Image classification data set "Surface_Bridge_crack_detection" (Aman-Kr-Gupta/Surface_Bridge_crack_detection on GitHub). Class labels (2): negative, positive.

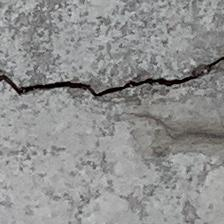
Label: positive

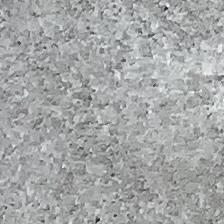
Label: negative

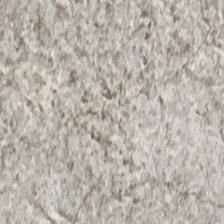
Label: negative

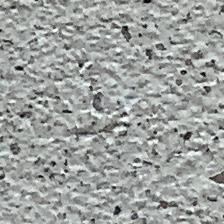
Label: negative

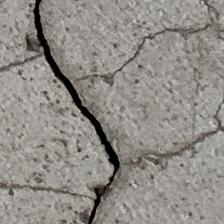
Label: positive

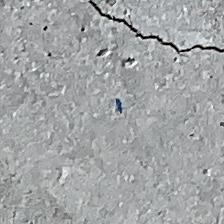
Label: positive
